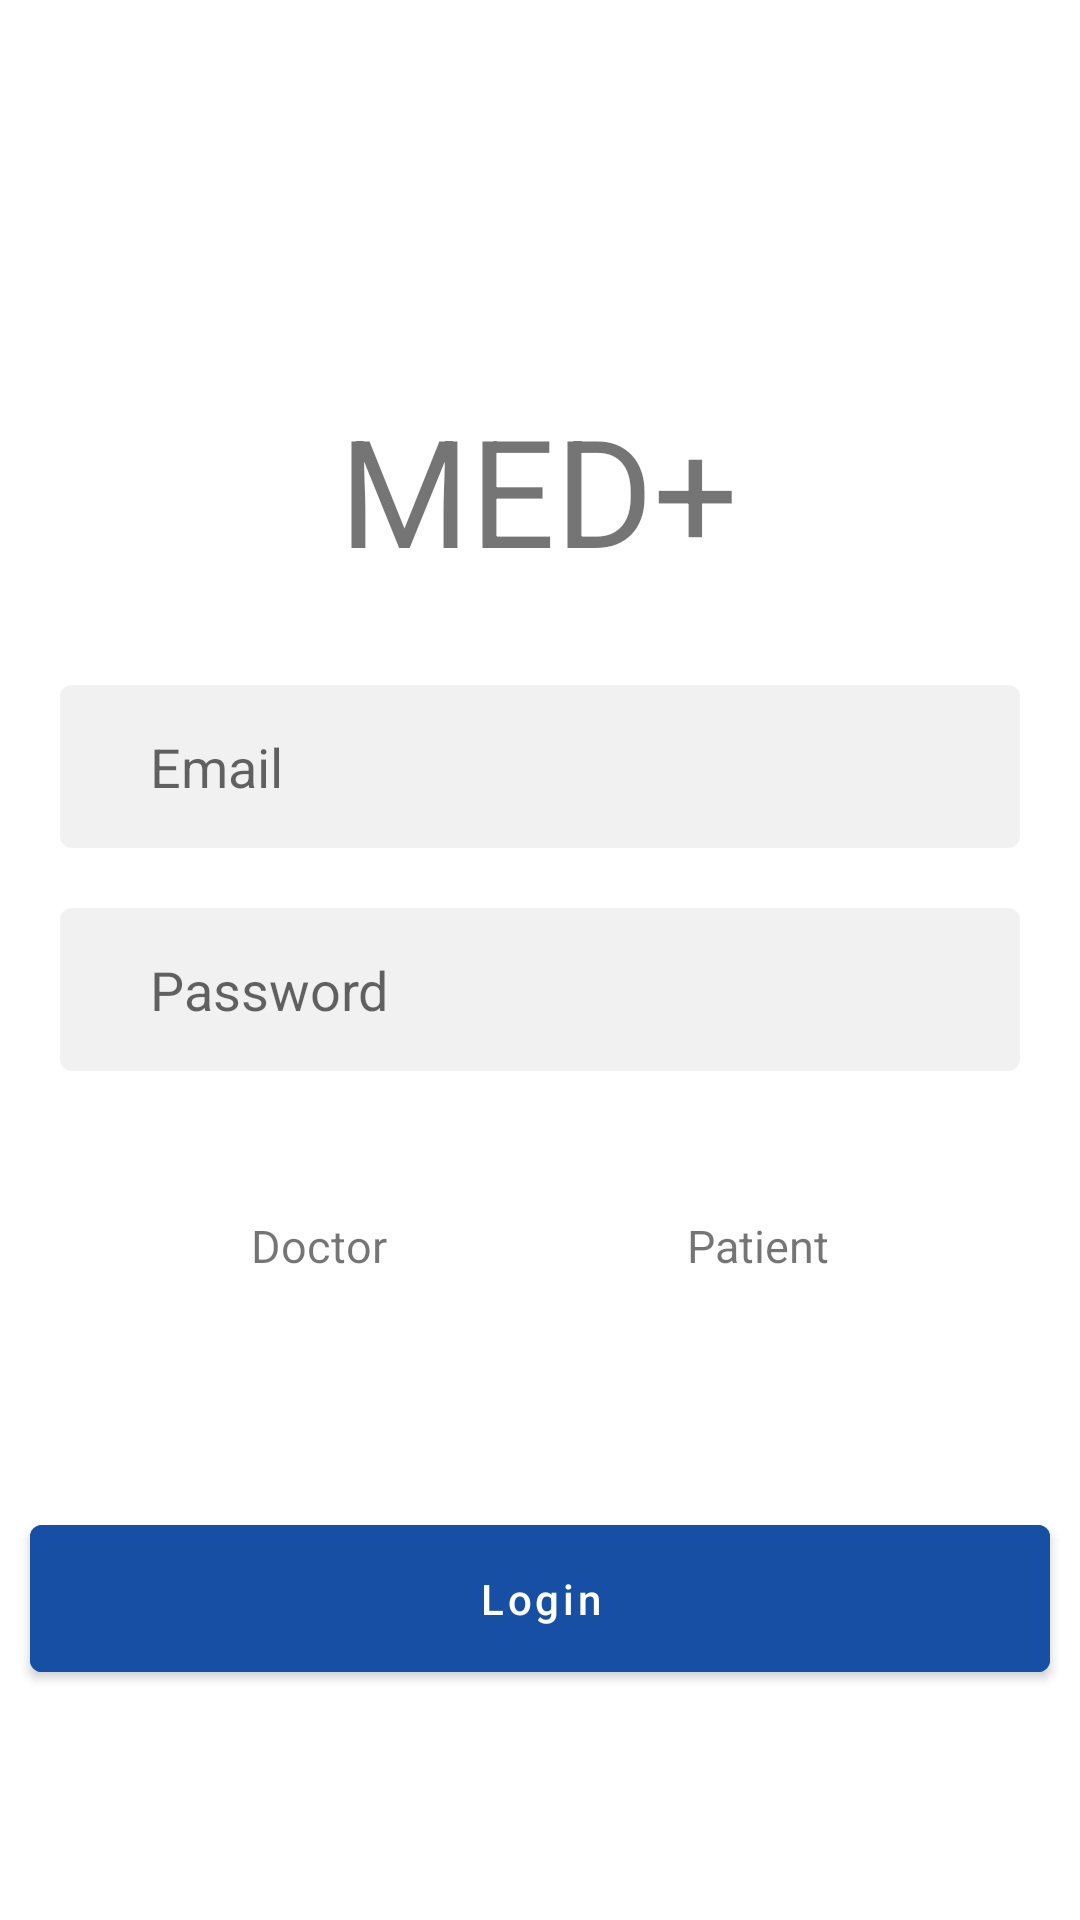

Produce the Android XML layout that renders to this screen, including the resource entries it uses.
<!-- AndroidManifest.xml: application theme Theme.FUDMED -->
<!-- res/layout/fragment_login.xml -->
<?xml version="1.0" encoding="utf-8"?>
<layout xmlns:android="http://schemas.android.com/apk/res/android"
    xmlns:app="http://schemas.android.com/apk/res-auto"
    xmlns:tools="http://schemas.android.com/tools">

    <data>

    </data>

    <androidx.constraintlayout.widget.ConstraintLayout
        android:layout_width="match_parent"
        android:layout_height="match_parent"
        tools:context=".login.LoginFragment">

        <TextView
            android:id="@+id/textView"
            android:layout_width="wrap_content"
            android:layout_height="wrap_content"
            android:text="MED+"
            android:textSize="50dp"
            app:layout_constraintBottom_toBottomOf="parent"
            app:layout_constraintEnd_toEndOf="parent"
            app:layout_constraintHorizontal_bias="0.498"
            app:layout_constraintStart_toStartOf="parent"
            app:layout_constraintTop_toTopOf="parent"
            app:layout_constraintVertical_bias="0.226" />

        <EditText
            android:background="@drawable/edittextbg"
            android:id="@+id/email"
            android:layout_width="match_parent"
            android:layout_marginStart="20dp"
            android:layout_marginEnd="20dp"
            android:layout_height="wrap_content"
            android:layout_marginTop="32dp"
            android:ems="10"
            android:inputType="textPersonName"
            android:hint="Email"
            app:layout_constraintEnd_toEndOf="parent"
            app:layout_constraintStart_toStartOf="parent"
            app:layout_constraintTop_toBottomOf="@+id/textView" />

        <EditText
            android:id="@+id/password"
            android:layout_width="match_parent"
            android:layout_marginStart="20dp"
            android:layout_marginEnd="20dp"
            android:layout_height="wrap_content"
            android:layout_marginTop="20dp"
            android:ems="10"
            android:background="@drawable/edittextbg"
            android:inputType="textPersonName"
            android:hint="Password"
            app:layout_constraintEnd_toEndOf="parent"
            app:layout_constraintStart_toStartOf="parent"
            app:layout_constraintTop_toBottomOf="@+id/email" />

        <TextView
            android:textSize="15dp"
            android:id="@+id/doctor"
            android:layout_width="wrap_content"
            android:layout_height="wrap_content"
            android:text="Doctor"
            app:layout_constraintBaseline_toBaselineOf="@+id/patient"
            app:layout_constraintEnd_toStartOf="@+id/patient"
            app:layout_constraintHorizontal_bias="0.5"
            app:layout_constraintHorizontal_chainStyle="packed"
            app:layout_constraintStart_toStartOf="parent" />

        <TextView
            android:id="@+id/patient"
            android:layout_width="wrap_content"
            android:layout_height="wrap_content"
            android:layout_marginStart="100dp"
            android:layout_marginTop="48dp"
            android:text="Patient"
            android:textSize="15dp"
            app:layout_constraintEnd_toEndOf="parent"
            app:layout_constraintHorizontal_bias="0.5"
            app:layout_constraintStart_toEndOf="@+id/doctor"
            app:layout_constraintTop_toBottomOf="@+id/password" />

        <com.google.android.material.button.MaterialButton
            android:backgroundTint="#174FA5"
            android:id="@+id/login"
            android:padding="15dp"
            android:layout_marginStart="10dp"
            android:layout_marginEnd="10dp"
            android:textAllCaps="false"
            android:layout_width="match_parent"
            android:layout_height="wrap_content"
            android:text="Login"
            app:layout_constraintBottom_toBottomOf="parent"
            app:layout_constraintEnd_toEndOf="parent"
            app:layout_constraintStart_toStartOf="parent"
            app:layout_constraintTop_toBottomOf="@+id/doctor" />
    </androidx.constraintlayout.widget.ConstraintLayout>
</layout>
<!-- resources referenced by this layout -->
<resources>
  <!-- drawable edittextbg (drawable) -->
  <?xml version="1.0" encoding="utf-8"?>
  <shape android:shape="rectangle" xmlns:android="http://schemas.android.com/apk/res/android">
  <solid android:color="#F1F1F1"/>
      <corners android:radius="4dp"/>
  <padding android:top="15dp" android:bottom="15dp" android:right="15dp" android:left="30dp"/>
  </shape>
  <style name="Theme.FUDMED" parent="Theme.MaterialComponents.DayNight.NoActionBar">
          
          <item name="colorPrimary">@color/purple_500</item>
          <item name="colorPrimaryVariant">@color/purple_700</item>
          <item name="colorOnPrimary">@color/white</item>
          
          <item name="colorSecondary">@color/teal_200</item>
          <item name="colorSecondaryVariant">@color/teal_700</item>
          <item name="colorOnSecondary">@color/black</item>
  
          <item name="color">@color/ash</item>
          
          <item name="android:statusBarColor" tools:targetApi="l">?attr/colorPrimaryVariant</item>
          
      </style>
  <color name="purple_500">#174FA5</color>
  <color name="purple_700">#174FA5</color>
  <color name="white">#FFFFFFFF</color>
  <color name="teal_200">#FF03DAC5</color>
  <color name="teal_700">#FF018786</color>
  <color name="black">#FF000000</color>
  <color name="ash">#F1F1F1</color>
</resources>
